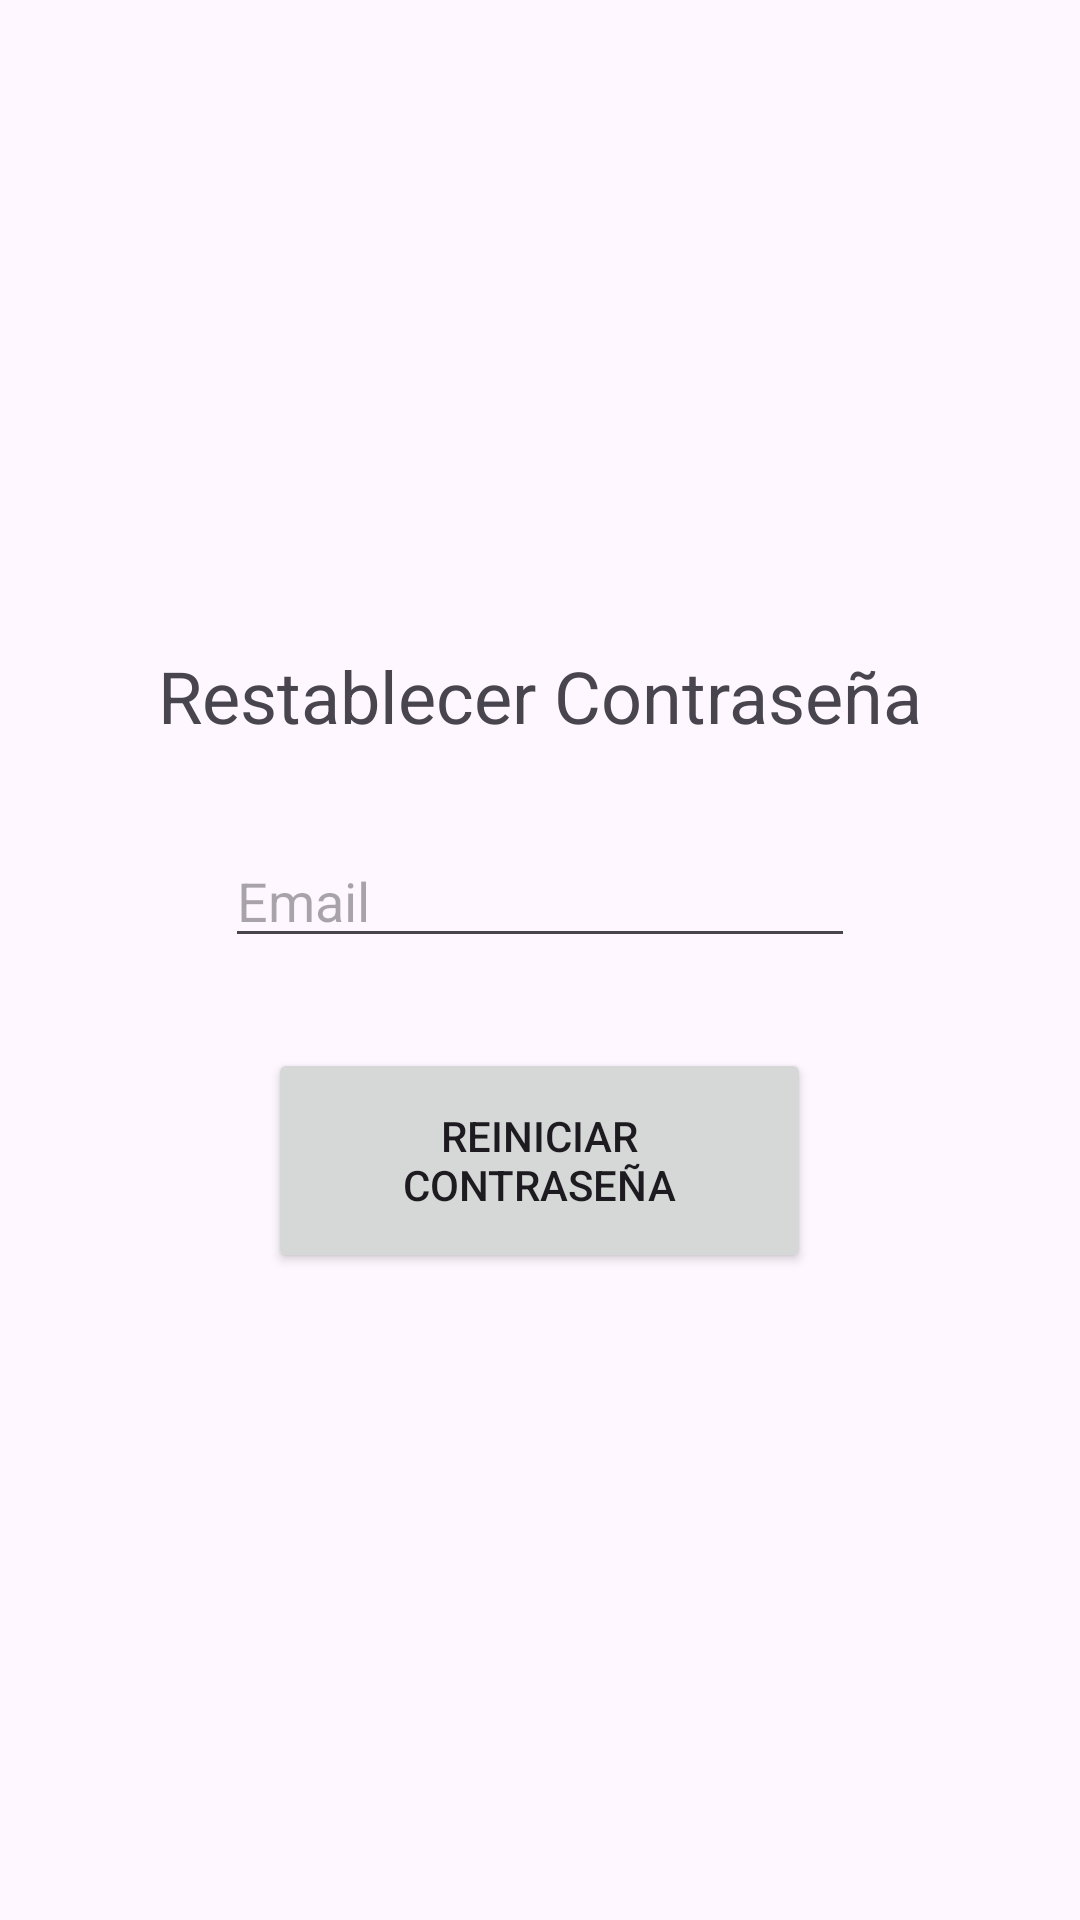

Write the Android layout XML for this screen, with the resource values it uses.
<!-- AndroidManifest.xml: application theme Theme.TrabajoJFinalorge -->
<!-- res/layout/activity_restablece_contra.xml -->
<?xml version="1.0" encoding="utf-8"?>
<androidx.constraintlayout.widget.ConstraintLayout xmlns:android="http://schemas.android.com/apk/res/android"
    xmlns:app="http://schemas.android.com/apk/res-auto"
    xmlns:tools="http://schemas.android.com/tools"
    android:layout_width="match_parent"
    android:layout_height="match_parent"
    tools:context=".RestableceContra">

    <LinearLayout
        android:layout_width="match_parent"
        android:layout_height="match_parent"
        android:gravity="center"
        android:orientation="vertical"
        app:layout_constraintBottom_toBottomOf="parent"
        app:layout_constraintEnd_toEndOf="parent"
        app:layout_constraintStart_toStartOf="parent"
        app:layout_constraintTop_toTopOf="parent">

        <TextView
            android:id="@+id/textView"
            android:layout_width="wrap_content"
            android:layout_height="wrap_content"
            android:layout_margin="15dp"
            android:text="Restablecer Contraseña"
            android:textSize="24sp" />

        <EditText
            android:id="@+id/editTextTextEmailAddress"
            android:layout_width="wrap_content"
            android:layout_height="wrap_content"
            android:layout_margin="15dp"
            android:ems="10"
            android:hint="Email"
            android:inputType="textEmailAddress" />

        <Button
            android:id="@+id/button"
            android:layout_width="181dp"
            android:layout_height="75dp"
            android:layout_margin="15dp"
            android:text="Reiniciar Contraseña" />
    </LinearLayout>

</androidx.constraintlayout.widget.ConstraintLayout>
<!-- resources referenced by this layout -->
<resources>
  <style name="Theme.TrabajoJFinalorge" parent="Base.Theme.TrabajoJFinalorge" />
  <style name="Base.Theme.TrabajoJFinalorge" parent="Theme.Material3.DayNight.NoActionBar">
          
          
      </style>
</resources>
